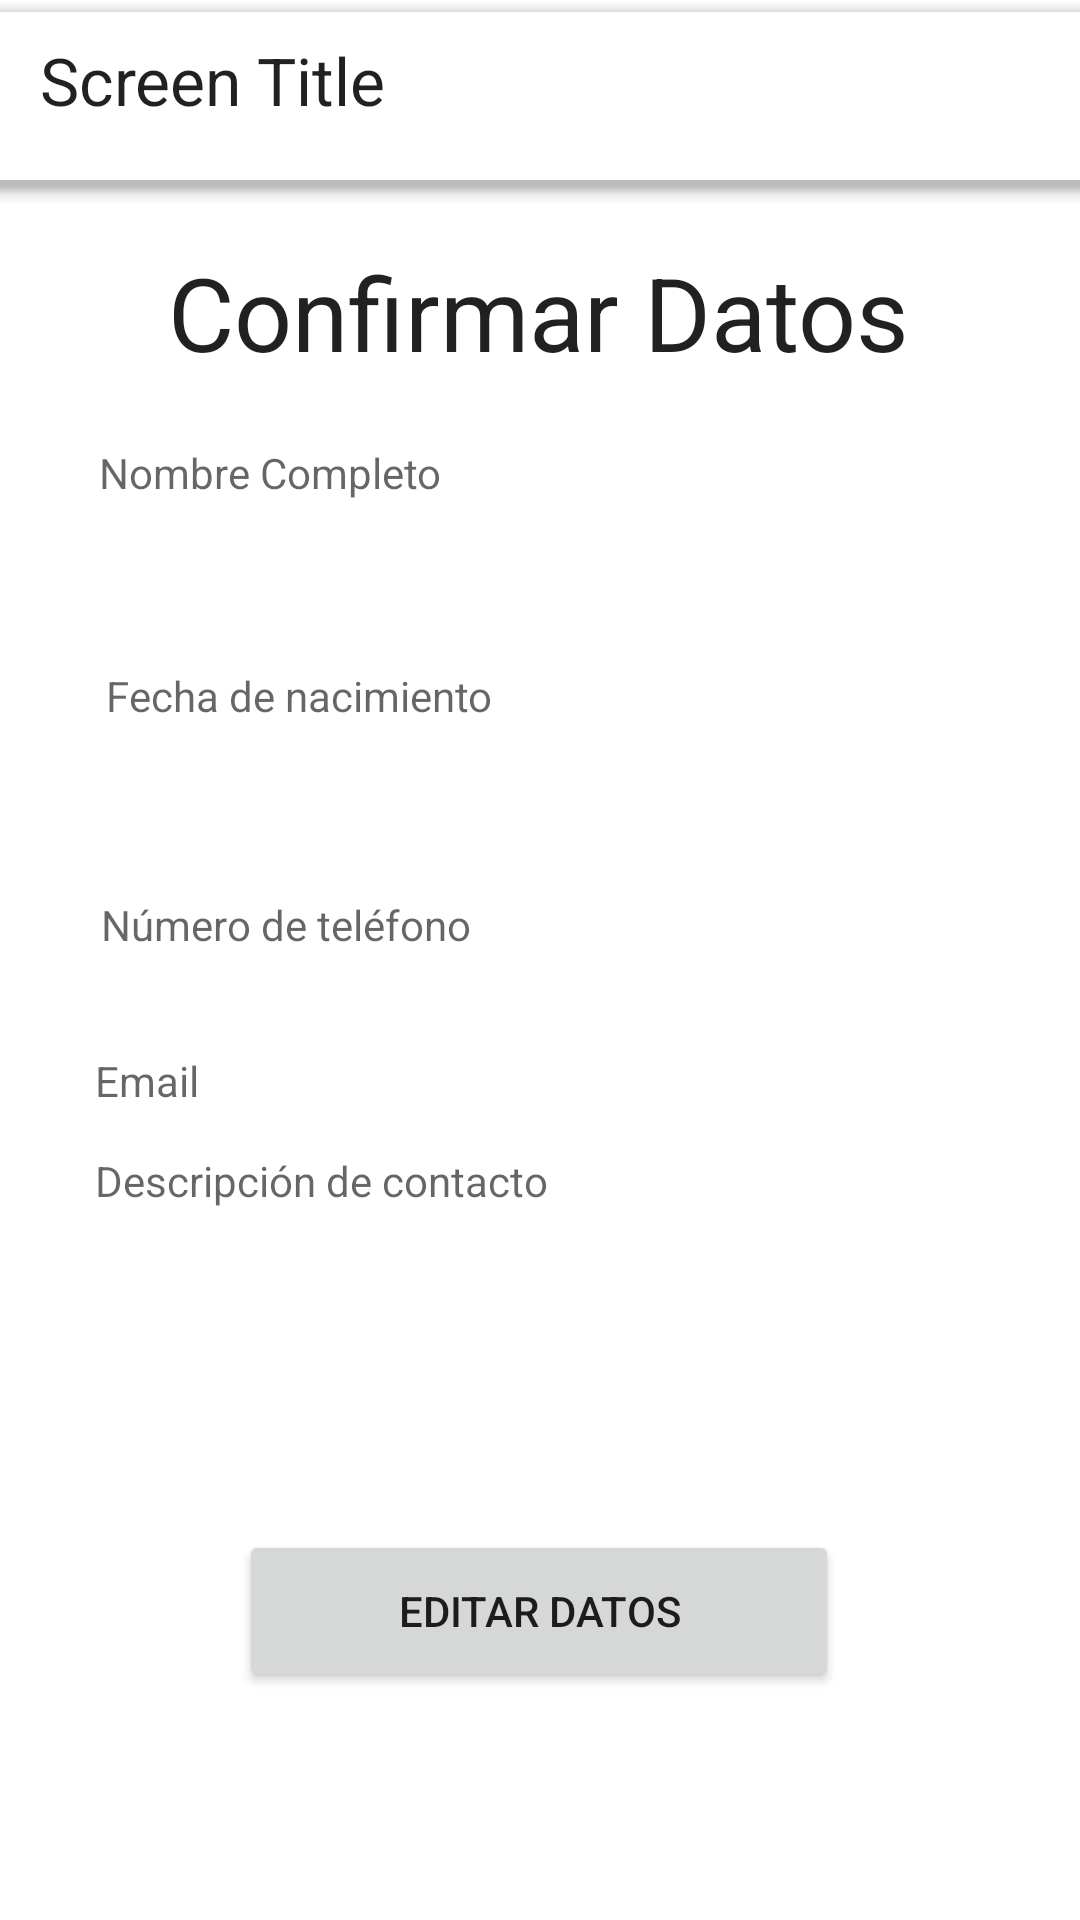

Here is an Android app screen rendered from its layout file. Give the layout XML and the strings, colors and styles it references.
<!-- AndroidManifest.xml: application theme Theme.IdentidadPersonalizada -->
<!-- res/layout/activity_confirm_data.xml -->
<?xml version="1.0" encoding="utf-8"?>
<androidx.constraintlayout.widget.ConstraintLayout xmlns:android="http://schemas.android.com/apk/res/android"
    xmlns:app="http://schemas.android.com/apk/res-auto"
    xmlns:tools="http://schemas.android.com/tools"
    android:layout_width="match_parent"
    android:layout_height="match_parent"
    tools:context=".ConfirmData">

    <TextView
        android:id="@+id/contactDescription"
        android:layout_width="297dp"
        android:layout_height="98dp"
        android:layout_marginBottom="28dp"
        android:ems="10"
        android:gravity="start|top"
        android:hint="Descripción de contacto"
        android:inputType="textMultiLine"
        app:layout_constraintBottom_toTopOf="@+id/button"
        app:layout_constraintEnd_toEndOf="parent"
        app:layout_constraintStart_toStartOf="parent" />

    <TextView
        android:id="@+id/bornDate"
        android:layout_width="287dp"
        android:layout_height="47dp"
        android:clickable="true"
        android:ems="10"
        android:focusable="false"
        android:hint="Fecha de nacimiento"
        android:inputType="date"
        app:layout_constraintBottom_toTopOf="@+id/phone"
        app:layout_constraintEnd_toEndOf="parent"
        app:layout_constraintHorizontal_bias="0.483"
        app:layout_constraintStart_toStartOf="parent"
        app:layout_constraintTop_toBottomOf="@+id/name"
        app:layout_constraintVertical_bias="0.534" />

    <TextView
        android:id="@+id/phone"
        android:layout_width="292dp"
        android:layout_height="44dp"
        android:layout_marginTop="120dp"
        android:layout_marginBottom="8dp"
        android:contentDescription="PhoneNumber"
        android:ems="10"
        android:hint="Número de teléfono"
        android:inputType="phone"
        app:layout_constraintBottom_toTopOf="@+id/email"
        app:layout_constraintEnd_toEndOf="parent"
        app:layout_constraintHorizontal_bias="0.495"
        app:layout_constraintStart_toStartOf="parent"
        app:layout_constraintTop_toBottomOf="@+id/name"
        app:layout_constraintVertical_bias="0.823" />

    <TextView
        android:id="@+id/email"
        android:layout_width="297dp"
        android:layout_height="44dp"
        android:contentDescription="eMail"
        android:ems="10"
        android:hint="Email"
        android:inputType="textEmailAddress"
        app:layout_constraintBottom_toTopOf="@+id/contactDescription"
        app:layout_constraintEnd_toEndOf="parent"
        app:layout_constraintStart_toStartOf="parent"
        app:layout_constraintTop_toBottomOf="@+id/phone"
        app:layout_constraintVertical_bias="0.509" />

    <Button
        android:id="@+id/button"
        android:layout_width="200dp"
        android:layout_height="54dp"
        android:layout_marginBottom="76dp"
        android:clickable="true"
        android:focusable="false"
        android:text="Editar Datos"
        app:layout_constraintBottom_toBottomOf="parent"
        app:layout_constraintEnd_toEndOf="parent"
        app:layout_constraintHorizontal_bias="0.497"
        app:layout_constraintStart_toStartOf="parent" />

    <TextView
        android:id="@+id/name"
        android:layout_width="290dp"
        android:layout_height="41dp"
        android:ems="10"
        android:hint="Nombre Completo"
        android:inputType="text"
        app:layout_constraintBottom_toBottomOf="parent"
        app:layout_constraintEnd_toEndOf="parent"
        app:layout_constraintHorizontal_bias="0.471"
        app:layout_constraintStart_toStartOf="parent"
        app:layout_constraintTop_toTopOf="parent"
        app:layout_constraintVertical_bias="0.247" />

    <com.google.android.material.bottomappbar.BottomAppBar
        android:id="@+id/bottomAppBar"
        android:layout_width="409dp"
        android:layout_height="wrap_content"
        android:layout_gravity="bottom"
        android:layout_marginTop="4dp"
        app:layout_constraintEnd_toEndOf="parent"
        app:layout_constraintStart_toStartOf="parent"
        app:layout_constraintTop_toTopOf="parent"
        app:titleTextAppearance="@style/TextAppearance.AppCompat.Large"
        />

    <TextView
        android:id="@+id/textView"
        android:layout_width="wrap_content"
        android:layout_height="wrap_content"
        android:text="Screen Title"
        android:textAppearance="@style/TextAppearance.AppCompat.Large"
        app:layout_constraintBottom_toBottomOf="@+id/bottomAppBar"
        app:layout_constraintEnd_toEndOf="parent"
        app:layout_constraintHorizontal_bias="0.054"
        app:layout_constraintStart_toStartOf="parent"
        app:layout_constraintTop_toTopOf="@+id/bottomAppBar"
        app:layout_constraintVertical_bias="0.3" />

    <TextView
        android:id="@+id/title"
        android:layout_width="wrap_content"
        android:layout_height="wrap_content"
        android:text="Confirmar Datos"
        android:textAppearance="@style/TextAppearance.AppCompat.Large"
        android:textSize="34sp"
        app:layout_constraintBottom_toTopOf="@+id/name"
        app:layout_constraintEnd_toEndOf="parent"
        app:layout_constraintHorizontal_bias="0.496"
        app:layout_constraintStart_toStartOf="parent"
        app:layout_constraintTop_toBottomOf="@+id/bottomAppBar" />

</androidx.constraintlayout.widget.ConstraintLayout>
<!-- resources referenced by this layout -->
<resources>
  <style name="Theme.IdentidadPersonalizada" parent="Theme.MaterialComponents.DayNight.DarkActionBar">
          
          <item name="colorPrimary">@color/purple_500</item>
          <item name="colorPrimaryVariant">@color/purple_700</item>
          <item name="colorOnPrimary">@color/white</item>
          
          <item name="colorSecondary">@color/teal_200</item>
          <item name="colorSecondaryVariant">@color/teal_700</item>
          <item name="colorOnSecondary">@color/black</item>
          
          <item name="android:statusBarColor" tools:targetApi="l">?attr/colorPrimaryVariant</item>
          
      </style>
  <color name="purple_500">#FF6200EE</color>
  <color name="purple_700">#FF3700B3</color>
  <color name="white">#FFFFFF</color>
  <color name="teal_200">#FF03DAC5</color>
  <color name="teal_700">#FF018786</color>
  <color name="black">#FF000000</color>
</resources>
